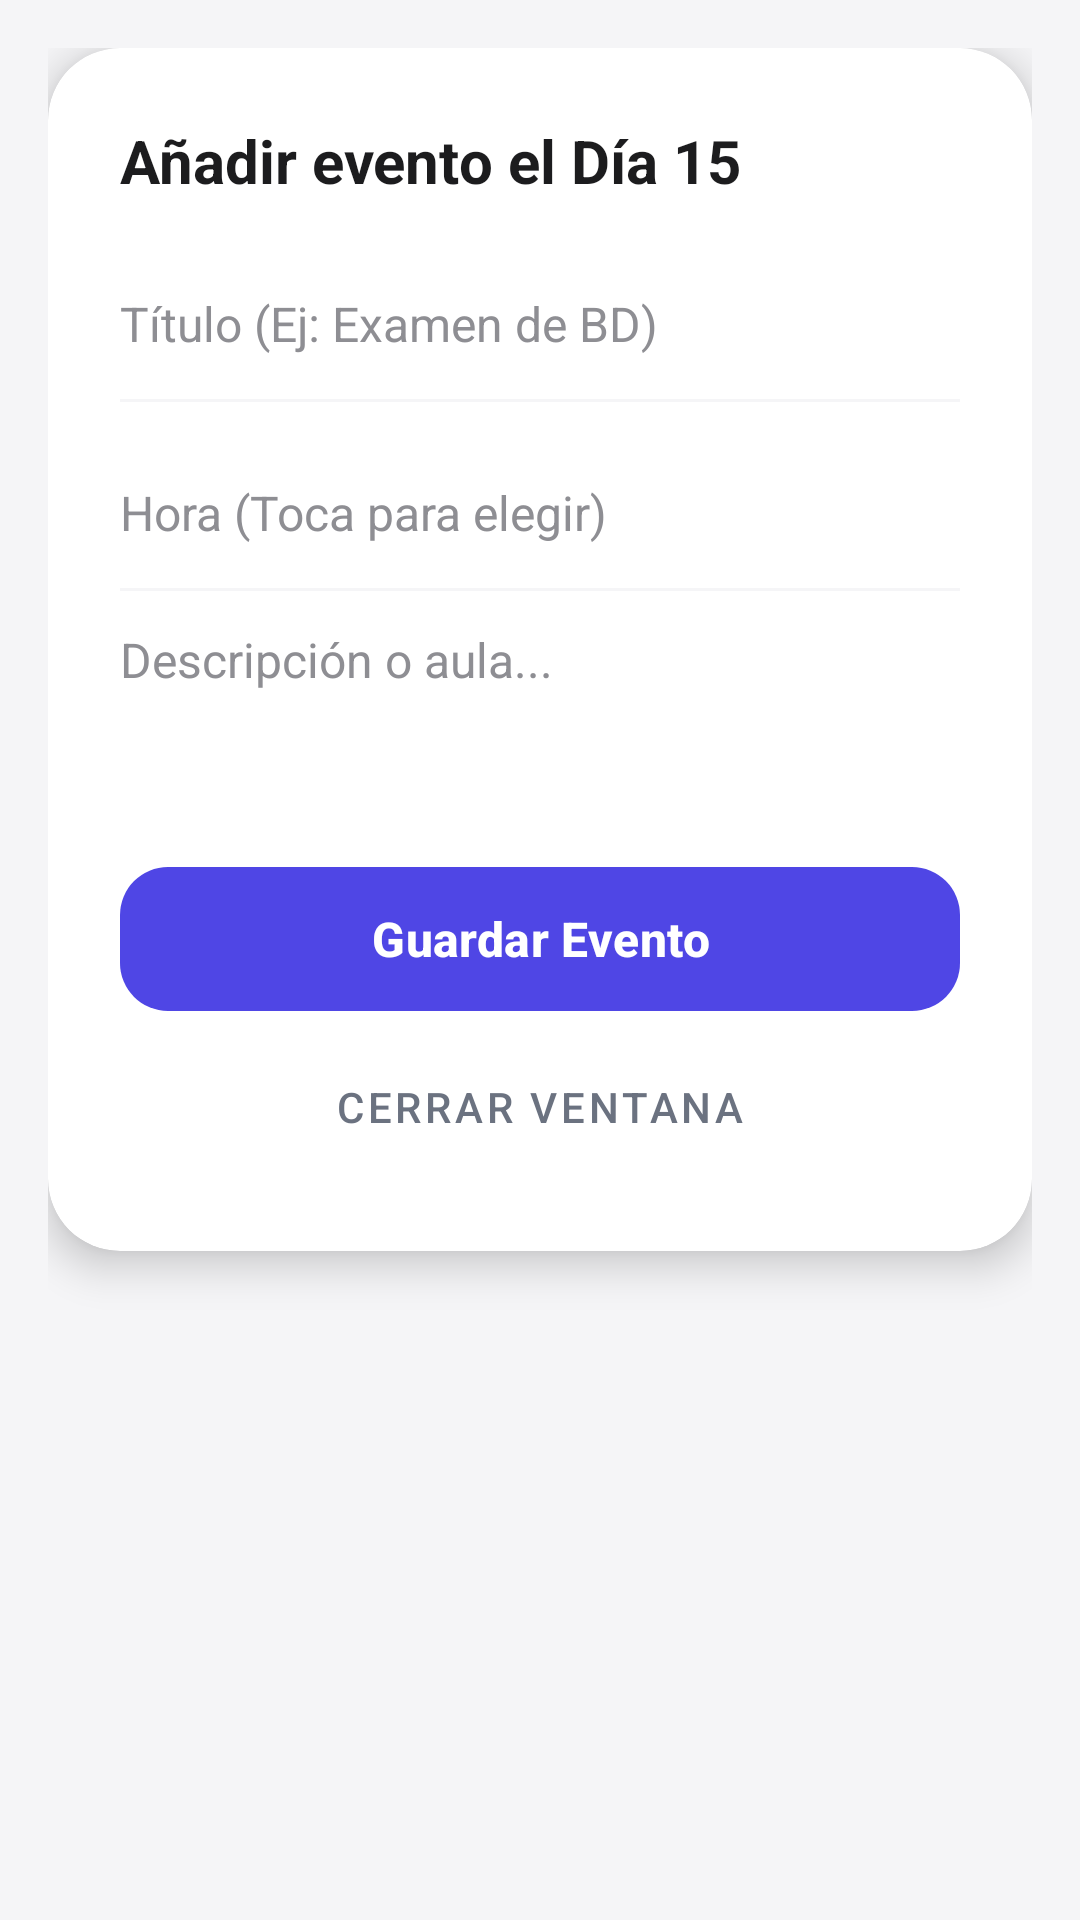

Write the Android layout XML for this screen, with the resource values it uses.
<!-- AndroidManifest.xml: application theme Theme.EduSync -->
<!-- res/layout/dialog_dia_detalle.xml -->
<?xml version="1.0" encoding="utf-8"?>
<LinearLayout xmlns:android="http://schemas.android.com/apk/res/android"
    xmlns:app="http://schemas.android.com/apk/res-auto"
    android:layout_width="match_parent"
    android:layout_height="wrap_content"
    android:orientation="vertical"
    android:padding="16dp">

    <com.google.android.material.card.MaterialCardView
        android:layout_width="match_parent"
        android:layout_height="wrap_content"
        app:cardBackgroundColor="@color/bg_card"
        app:cardCornerRadius="24dp"
        app:cardElevation="8dp"
        app:strokeWidth="0dp">

        <LinearLayout
            android:layout_width="match_parent"
            android:layout_height="wrap_content"
            android:orientation="vertical"
            android:padding="24dp">

            <TextView
                android:id="@+id/tvTituloDialogDia"
                android:layout_width="match_parent"
                android:layout_height="wrap_content"
                android:text="Añadir evento el Día 15"
                android:textColor="@color/text_main"
                android:textSize="20sp"
                android:textStyle="bold"
                android:layout_marginBottom="16dp"/>

            <EditText
                android:id="@+id/etNuevoTitulo"
                android:layout_width="match_parent"
                android:layout_height="50dp"
                android:background="@android:color/transparent"
                android:hint="Título (Ej: Examen de BD)"
                android:textColor="@color/text_main"
                android:textColorHint="@color/text_hint"
                android:textSize="16sp" />

            <View android:layout_width="match_parent" android:layout_height="1dp" android:background="@color/bg_app" android:layout_marginBottom="12dp"/>

            <EditText
                android:id="@+id/etNuevaHora"
                android:layout_width="match_parent"
                android:layout_height="50dp"
                android:background="@android:color/transparent"
                android:hint="Hora (Toca para elegir)"
                android:focusable="false"
                android:textColor="@color/text_main"
                android:textColorHint="@color/text_hint"
                android:textSize="16sp" />

            <View android:layout_width="match_parent" android:layout_height="1dp" android:background="@color/bg_app" android:layout_marginBottom="12dp"/>

            <EditText
                android:id="@+id/etNuevaDesc"
                android:layout_width="match_parent"
                android:layout_height="wrap_content"
                android:minHeight="60dp"
                android:gravity="top|start"
                android:background="@android:color/transparent"
                android:hint="Descripción o aula..."
                android:textColor="@color/text_main"
                android:textColorHint="@color/text_hint"
                android:textSize="16sp" />

            <com.google.android.material.button.MaterialButton
                android:id="@+id/btnGuardarEvento"
                android:layout_width="match_parent"
                android:layout_height="56dp"
                android:layout_marginTop="16dp"
                android:text="Guardar Evento"
                android:textColor="@android:color/white"
                android:textAllCaps="false"
                android:textSize="16sp"
                android:textStyle="bold"
                app:cornerRadius="16dp"
                app:backgroundTint="@color/primary" />

            <Button
                android:id="@+id/btnCerrarDialog"
                style="@style/Widget.MaterialComponents.Button.TextButton"
                android:layout_width="match_parent"
                android:layout_height="wrap_content"
                android:text="Cerrar ventana"
                android:textColor="@color/text_sub"
                android:layout_marginTop="4dp"/>
        </LinearLayout>
    </com.google.android.material.card.MaterialCardView>

    <ScrollView
        android:layout_width="match_parent"
        android:layout_height="wrap_content"
        android:layout_marginTop="16dp">

        <LinearLayout
            android:id="@+id/layoutEventosDelDiaDialog"
            android:layout_width="match_parent"
            android:layout_height="wrap_content"
            android:orientation="vertical" />
    </ScrollView>

</LinearLayout>
<!-- resources referenced by this layout -->
<resources>
  <color name="bg_app">#F5F5F7</color>
  <color name="bg_card">#FFFFFF</color>
  <color name="primary">#4F46E5</color>
  <color name="text_hint">#8E8E93</color>
  <color name="text_main">#1C1C1E</color>
  <color name="text_sub">#6B7280</color>
  <style name="Theme.EduSync" parent="Theme.Material3.DayNight.NoActionBar">
          <item name="colorPrimary">@color/colorPrimary</item>
          <item name="colorOnPrimary">@color/colorOnPrimary</item>
          <item name="android:windowBackground">@color/colorBackground</item>
      </style>
  <color name="colorPrimary">@color/primary</color>
  <color name="colorOnPrimary">@color/on_primary</color>
  <color name="colorBackground">@color/bg_app</color>
  <color name="on_primary">#FFFFFF</color>
</resources>
